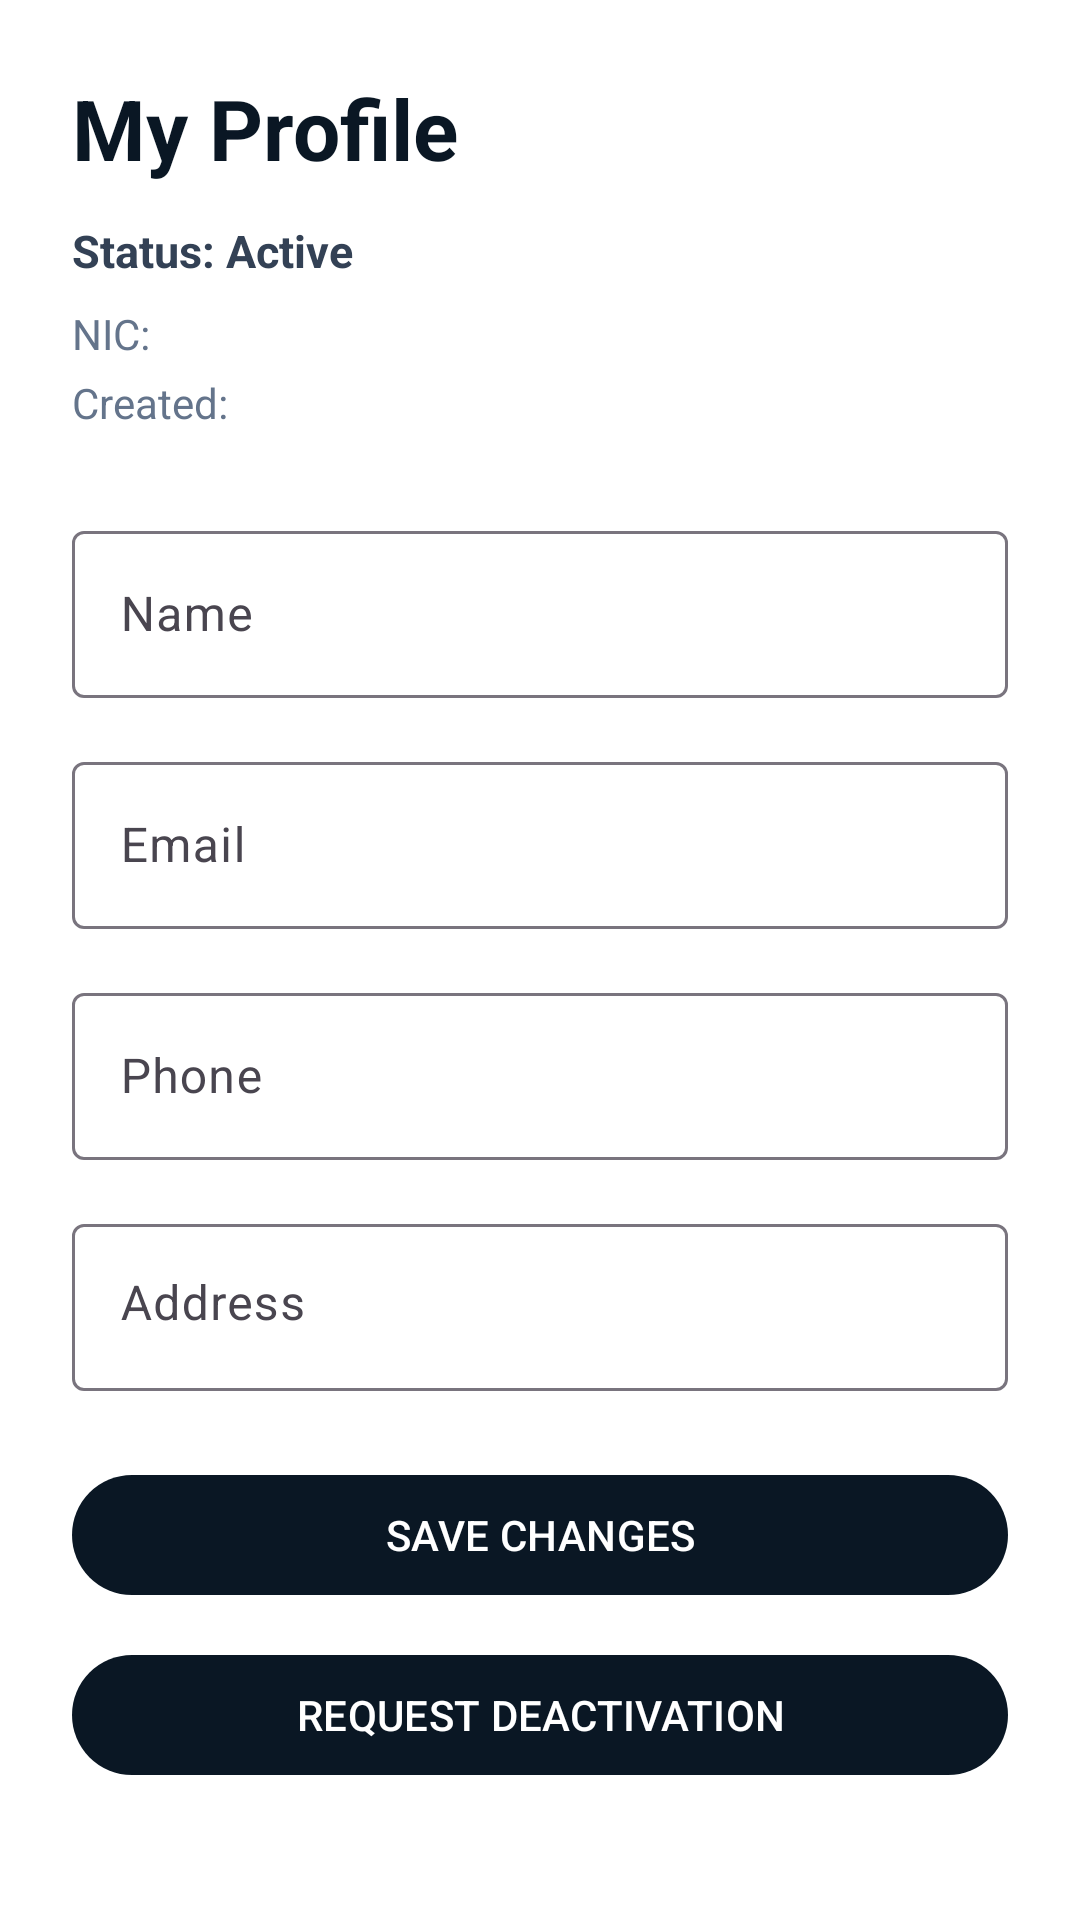

Layout XML and referenced resources for this Android screen:
<!-- AndroidManifest.xml: application theme Theme.SmartSolarMicrogrid -->
<!-- res/layout/activity_prosumer_profile.xml -->
<?xml version="1.0" encoding="utf-8"?>
<ScrollView xmlns:android="http://schemas.android.com/apk/res/android"
    android:layout_width="match_parent"
    android:layout_height="match_parent">

    <LinearLayout
        android:layout_width="match_parent"
        android:layout_height="wrap_content"
        android:orientation="vertical"
        android:padding="24dp">

        <TextView
            android:layout_width="wrap_content"
            android:layout_height="wrap_content"
            android:text="My Profile"
            android:textColor="#0A1724"
            android:textSize="28sp"
            android:textStyle="bold" />

        <TextView
            android:id="@+id/tvStatus"
            android:layout_width="match_parent"
            android:layout_height="wrap_content"
            android:layout_marginTop="12dp"
            android:text="Status: Active"
            android:textColor="#334155"
            android:textSize="15sp"
            android:textStyle="bold" />

        <TextView
            android:id="@+id/tvNic"
            android:layout_width="match_parent"
            android:layout_height="wrap_content"
            android:layout_marginTop="8dp"
            android:text="NIC:"
            android:textColor="#64748B"
            android:textSize="14sp" />

        <TextView
            android:id="@+id/tvCreatedAt"
            android:layout_width="match_parent"
            android:layout_height="wrap_content"
            android:layout_marginTop="4dp"
            android:text="Created:"
            android:textColor="#64748B"
            android:textSize="14sp" />

        

        <com.google.android.material.textfield.TextInputLayout
            android:layout_width="match_parent"
            android:layout_height="wrap_content"
            android:layout_marginTop="28dp"
            android:hint="Name">

            <com.google.android.material.textfield.TextInputEditText
                android:id="@+id/etName"
                android:layout_width="match_parent"
                android:layout_height="wrap_content"
                android:inputType="textPersonName" />

        </com.google.android.material.textfield.TextInputLayout>

        

        <com.google.android.material.textfield.TextInputLayout
            android:layout_width="match_parent"
            android:layout_height="wrap_content"
            android:layout_marginTop="16dp"
            android:hint="Email">

            <com.google.android.material.textfield.TextInputEditText
                android:id="@+id/etEmail"
                android:layout_width="match_parent"
                android:layout_height="wrap_content"
                android:inputType="textEmailAddress" />

        </com.google.android.material.textfield.TextInputLayout>

        

        <com.google.android.material.textfield.TextInputLayout
            android:layout_width="match_parent"
            android:layout_height="wrap_content"
            android:layout_marginTop="16dp"
            android:hint="Phone">

            <com.google.android.material.textfield.TextInputEditText
                android:id="@+id/etPhone"
                android:layout_width="match_parent"
                android:layout_height="wrap_content"
                android:inputType="phone" />

        </com.google.android.material.textfield.TextInputLayout>

        

        <com.google.android.material.textfield.TextInputLayout
            android:layout_width="match_parent"
            android:layout_height="wrap_content"
            android:layout_marginTop="16dp"
            android:hint="Address">

            <com.google.android.material.textfield.TextInputEditText
                android:id="@+id/etAddress"
                android:layout_width="match_parent"
                android:layout_height="wrap_content"
                android:inputType="textPostalAddress"
                android:minLines="3"
                android:gravity="top" />

        </com.google.android.material.textfield.TextInputLayout>

        <ProgressBar
            android:id="@+id/progressBar"
            android:layout_width="wrap_content"
            android:layout_height="wrap_content"
            android:layout_gravity="center"
            android:layout_marginTop="20dp"
            android:visibility="gone" />

        

        <com.google.android.material.button.MaterialButton
            android:id="@+id/btnSave"
            android:layout_width="match_parent"
            android:layout_height="wrap_content"
            android:layout_marginTop="24dp"
            android:text="SAVE CHANGES" />

        

        <com.google.android.material.button.MaterialButton
            android:id="@+id/btnDeactivate"
            android:layout_width="match_parent"
            android:layout_height="wrap_content"
            android:layout_marginTop="12dp"
            android:text="REQUEST DEACTIVATION" />

    </LinearLayout>

</ScrollView>
<!-- resources referenced by this layout -->
<resources>
  <style name="Theme.SmartSolarMicrogrid" parent="Base.Theme.SmartSolarMicrogrid" />
  <style name="Base.Theme.SmartSolarMicrogrid" parent="Theme.Material3.Light.NoActionBar">
          <item name="colorPrimary">@color/brand_navy</item>
          <item name="colorOnPrimary">@color/white</item>
          <item name="colorPrimaryContainer">@color/brand_navy</item>
          <item name="colorOnPrimaryContainer">@color/white</item>
          <item name="colorSecondary">@color/brand_yellow</item>
          <item name="colorOnSecondary">@color/brand_navy</item>
          <item name="colorSecondaryContainer">@color/brand_yellow</item>
          <item name="colorOnSecondaryContainer">@color/brand_navy</item>
          <item name="colorSurface">@color/surface_background</item>
          <item name="android:colorBackground">@color/surface_background</item>
          <item name="android:windowBackground">@color/surface_background</item>
      </style>
  <color name="brand_navy">#0A1724</color>
  <color name="white">#FFFFFFFF</color>
  <color name="brand_yellow">#F0C21F</color>
  <color name="surface_background">#FFFFFF</color>
</resources>
